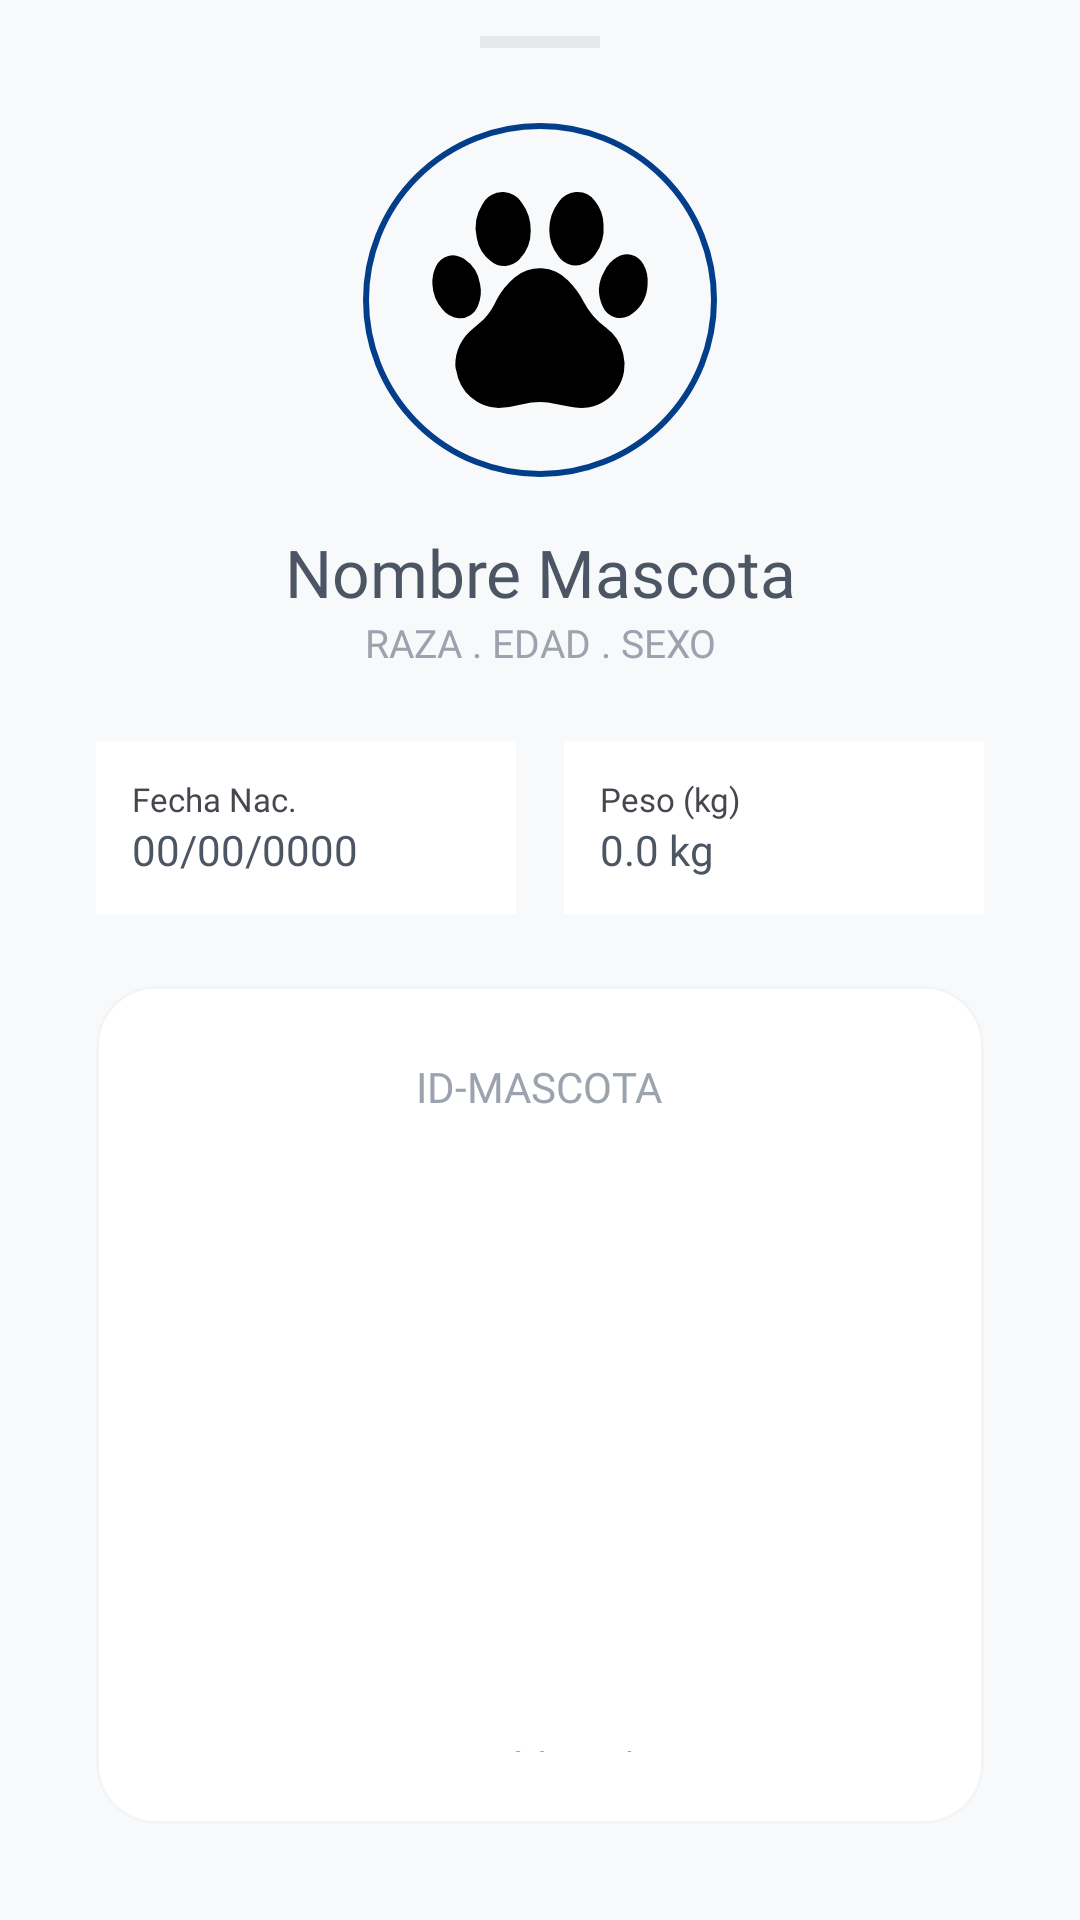

Write the Android layout XML for this screen, with the resource values it uses.
<!-- AndroidManifest.xml: application theme Theme.ProyectoVeterinaria -->
<!-- res/layout/bottom_sheet_perfil_mascota.xml -->
<?xml version="1.0" encoding="utf-8"?>
<LinearLayout xmlns:android="http://schemas.android.com/apk/res/android"
    xmlns:app="http://schemas.android.com/apk/res-auto"
    android:layout_width="match_parent"
    android:layout_height="wrap_content"
    android:background="@color/brand_background"
    android:orientation="vertical"
    android:paddingHorizontal="32dp"
    android:paddingTop="12dp"
    android:paddingBottom="32dp">

    <View
        android:layout_width="40dp"
        android:layout_height="4dp"
        android:layout_gravity="center"
        android:layout_marginBottom="24dp"
        android:background="#E5E7EB" />

    <com.google.android.material.imageview.ShapeableImageView
        android:id="@+id/ivFotoPerfilMascota"
        android:layout_width="120dp"
        android:layout_height="120dp"
        android:layout_gravity="center"
        android:padding="2dp"
        android:scaleType="centerCrop"
        android:src="@drawable/ic_pet"
        app:shapeAppearanceOverlay="@style/CircleImage"
        app:strokeColor="@color/brand_blue"
        app:strokeWidth="2dp" />

    <TextView
        android:id="@+id/tvNombrePerfil"
        android:layout_width="match_parent"
        android:layout_height="wrap_content"
        android:layout_marginTop="16dp"
        android:fontFamily="@font/montserrat_bold"
        android:textAlignment="center"
        android:textColor="@color/text_secondary"
        android:textSize="22sp"
        android:text="Nombre Mascota" />

    <TextView
        android:id="@+id/tvResumenPerfil"
        android:layout_width="match_parent"
        android:layout_height="wrap_content"
        android:fontFamily="@font/montserrat"
        android:textAlignment="center"
        android:textColor="@color/text_muted"
        android:textSize="13sp"
        android:text="RAZA . EDAD . SEXO" />

    <LinearLayout
        android:layout_width="match_parent"
        android:layout_height="wrap_content"
        android:layout_marginTop="24dp"
        android:orientation="horizontal"
        android:baselineAligned="false">

        <LinearLayout
            android:layout_width="0dp"
            android:layout_height="wrap_content"
            android:layout_weight="1"
            android:background="@color/white"
            android:padding="12dp"
            android:layout_marginEnd="8dp"
            android:orientation="vertical">
            <TextView
                android:layout_width="wrap_content"
                android:layout_height="wrap_content"
                android:text="Fecha Nac."
                android:textSize="11sp"
                android:fontFamily="@font/montserrat" />
            <TextView
                android:id="@+id/tvFechaNacPerfil"
                android:layout_width="wrap_content"
                android:layout_height="wrap_content"
                android:fontFamily="@font/montserrat_bold"
                android:textColor="@color/text_secondary"
                android:text="00/00/0000" />
        </LinearLayout>

        <LinearLayout
            android:layout_width="0dp"
            android:layout_height="wrap_content"
            android:layout_weight="1"
            android:background="@color/white"
            android:padding="12dp"
            android:layout_marginStart="8dp"
            android:orientation="vertical">
            <TextView
                android:layout_width="wrap_content"
                android:layout_height="wrap_content"
                android:text="Peso (kg)"
                android:textSize="11sp"
                android:fontFamily="@font/montserrat" />
            <TextView
                android:id="@+id/tvPesoPerfil"
                android:layout_width="wrap_content"
                android:layout_height="wrap_content"
                android:fontFamily="@font/montserrat_bold"
                android:textColor="@color/text_secondary"
                android:text="0.0 kg" />
        </LinearLayout>
    </LinearLayout>

    <com.google.android.material.card.MaterialCardView
        android:layout_width="match_parent"
        android:layout_height="wrap_content"
        android:layout_marginTop="24dp"
        app:cardCornerRadius="20dp"
        app:cardElevation="0dp"
        app:strokeWidth="1dp"
        android:backgroundTint="@color/white"
        app:strokeColor="#F3F4F6">

        <LinearLayout
            android:layout_width="match_parent"
            android:layout_height="wrap_content"
            android:gravity="center"
            android:orientation="vertical"
            android:padding="24dp">

            <TextView
                android:id="@+id/tvCodigoPerfil"
                android:layout_width="wrap_content"
                android:layout_height="wrap_content"
                android:layout_marginBottom="12dp"
                android:fontFamily="@font/montserrat_bold"
                android:textColor="@color/text_muted"
                android:text="ID-MASCOTA" />

            <ImageView
                android:id="@+id/ivQrPerfil"
                android:layout_width="180dp"
                android:layout_height="180dp"
                android:scaleType="fitCenter" />

            <TextView
                android:layout_width="wrap_content"
                android:layout_height="wrap_content"
                android:layout_marginTop="16dp"
                android:fontFamily="@font/montserrat"
                android:textAlignment="center"
                android:textSize="12sp"
                android:textColor="@color/text_muted"
                android:text="Muestra este código al veterinario para\nacceder al historial médico" />
        </LinearLayout>
    </com.google.android.material.card.MaterialCardView>

</LinearLayout>
<!-- resources referenced by this layout -->
<resources>
  <color name="brand_background">#F8F9FA</color>
  <color name="brand_blue">#023E8A</color>
  <color name="text_muted">#9CA3AF</color>
  <color name="text_secondary">#4B5563</color>
  <color name="white">#FFFFFFFF</color>
  <!-- drawable ic_pet (drawable) -->
  <vector xmlns:android="http://schemas.android.com/apk/res/android"
      android:width="24dp"
      android:height="24dp"
      android:viewportWidth="24"
      android:viewportHeight="24">
    <path
        android:fillColor="#FF000000"
        android:pathData="M6.16,16.49A3.15,3.15 0,0 1,7.35 14l0.76,-0.65A4.68,4.68 0,0 0,9 12a5,5 0,0 1,1.25 -1.56,2.68 2.68,0 0,1 3.67,0.2A5.84,5.84 0,0 1,15 12.1a5.23,5.23 0,0 0,1.54 1.8,3.12 3.12,0 0,1 1.2,1.82A3,3 0,0 1,15.4 19.4,3.67 3.67,0 0,1 14,19.34c-0.48,-0.09 -1,-0.19 -1.43,-0.27a4.81,4.81 0,0 0,-1.77 0.12,7.75 7.75,0 0,1 -1.66,0.25 3,3 0,0 1,-2.91 -2.56C6.17,16.73 6.17,16.59 6.16,16.49Z"/>
    <path
        android:fillColor="#FF000000"
        android:pathData="M12.64,7.16a3.14,3.14 0,0 1,0.66 -1.94,1.65 1.65,0 0,1 1.16,-0.66 1.5,1.5 0,0 1,1.33 0.61,2.68 2.68,0 0,1 0.59,1.62 3.08,3.08 0,0 1,-0.57 2.08,1.75 1.75,0 0,1 -1.05,0.72A1.48,1.48 0,0 1,13.28 9,2.92 2.92,0 0,1 12.64,7.16Z"/>
    <path
        android:fillColor="#FF000000"
        android:pathData="M11.36,7.23a2.78,2.78 0,0 1,-0.8 2,1.44 1.44,0 0,1 -1.92,0.11 2.53,2.53 0,0 1,-1 -1.62,3.06 3.06,0 0,1 0.4,-2.34A1.54,1.54 0,0 1,9.5 4.56a1.62,1.62 0,0 1,1.22 0.69A3.17,3.17 0,0 1,11.36 7.23Z"/>
    <path
        android:fillColor="#FF000000"
        android:pathData="M4.58,10.93a2.5,2.5 0,0 1,0.25 -1.25,1.3 1.3,0 0,1 1.93,-0.52 2.56,2.56 0,0 1,1.11 1.75,2.56 2.56,0 0,1 -0.14,1.47 1.34,1.34 0,0 1,-1.36 0.88,1.72 1.72,0 0,1 -1.09,-0.61A2.78,2.78 0,0 1,4.58 10.93Z"/>
    <path
        android:fillColor="#FF000000"
        android:pathData="M19.42,10.94a2.64,2.64 0,0 1,-1.06 2,1.3 1.3,0 0,1 -2.05,-0.53 2.62,2.62 0,0 1,0.11 -2.36,2.17 2.17,0 0,1 0.89,-1 1.28,1.28 0,0 1,1.82 0.49A2.43,2.43 0,0 1,19.42 10.94Z"/>
  </vector>
  <style name="CircleImage">
          <item name="cornerSize">50%</item>
      </style>
  <style name="Theme.ProyectoVeterinaria" parent="Base.Theme.ProyectoVeterinaria" />
  <style name="Base.Theme.ProyectoVeterinaria" parent="Theme.Material3.DayNight.NoActionBar">
          
          
      </style>
</resources>
